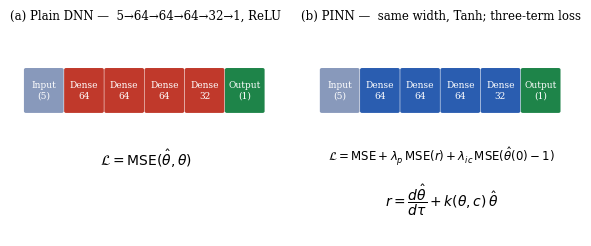

Reproduce this figure in Python. (Note: this script raises an exception after producing the figure.)
"""Regenerate Fig 5 (architecture) — final clean layout."""
import os
import matplotlib
matplotlib.use("Agg")
import matplotlib.pyplot as plt
from matplotlib.patches import FancyBboxPatch

FIG = r"C:\Users\ASUS\Downloads\flask_metal_cooling_pinn\paper_figures"
plt.rcParams.update({"font.family": "serif", "font.serif": ["DejaVu Serif"],
                     "figure.dpi": 200, "savefig.dpi": 200})

def box(ax, x, y, w, h, text, fc, fs=6.5):
    ax.add_patch(FancyBboxPatch((x, y), w, h, boxstyle="round,pad=0.008", fc=fc, ec="none"))
    ax.text(x + w / 2, y + h / 2, text, ha="center", va="center", color="white",
            fontsize=fs, family="serif", linespacing=1.3)

fig, axes = plt.subplots(1, 2, figsize=(7.0, 2.7))
layers = ["Input\n(5)", "Dense\n64", "Dense\n64", "Dense\n64", "Dense\n32", "Output\n(1)"]
titles = ["(a) Plain DNN —  5→64→64→64→32→1, ReLU",
          "(b) PINN —  same width, Tanh; three-term loss"]
for ax, title in zip(axes, titles):
    ax.axis("off"); ax.set_xlim(0, 1); ax.set_ylim(0, 1); ax.set_title(title, fontsize=8.5)
    for i, txt in enumerate(layers):
        col = "#8899bb" if i == 0 else ("#1e8449" if i == len(layers) - 1
              else ("#2a5db0" if "PINN" in title else "#c0392b"))
        box(ax, 0.015 + i * 0.163, 0.60, 0.145, 0.20, txt, col, fs=6.5)
    if "DNN" in title:
        ax.text(0.5, 0.34, r"$\mathcal{L}=\mathrm{MSE}(\hat{\theta},\theta)$", ha="center", fontsize=10)
    else:
        ax.text(0.5, 0.36, r"$\mathcal{L}=\mathrm{MSE}+\lambda_{p}\,\mathrm{MSE}(r)+\lambda_{ic}\,\mathrm{MSE}(\hat{\theta}(0)-1)$",
                ha="center", fontsize=8.5)
        ax.text(0.5, 0.14, r"$r=\dfrac{d\hat{\theta}}{d\tau}+k(\theta,c)\,\hat{\theta}$", ha="center", fontsize=10)
fig.savefig(os.path.join(FIG, "fig5_architecture.png"), bbox_inches="tight")
plt.close(fig)
print("fig5 regenerated")
